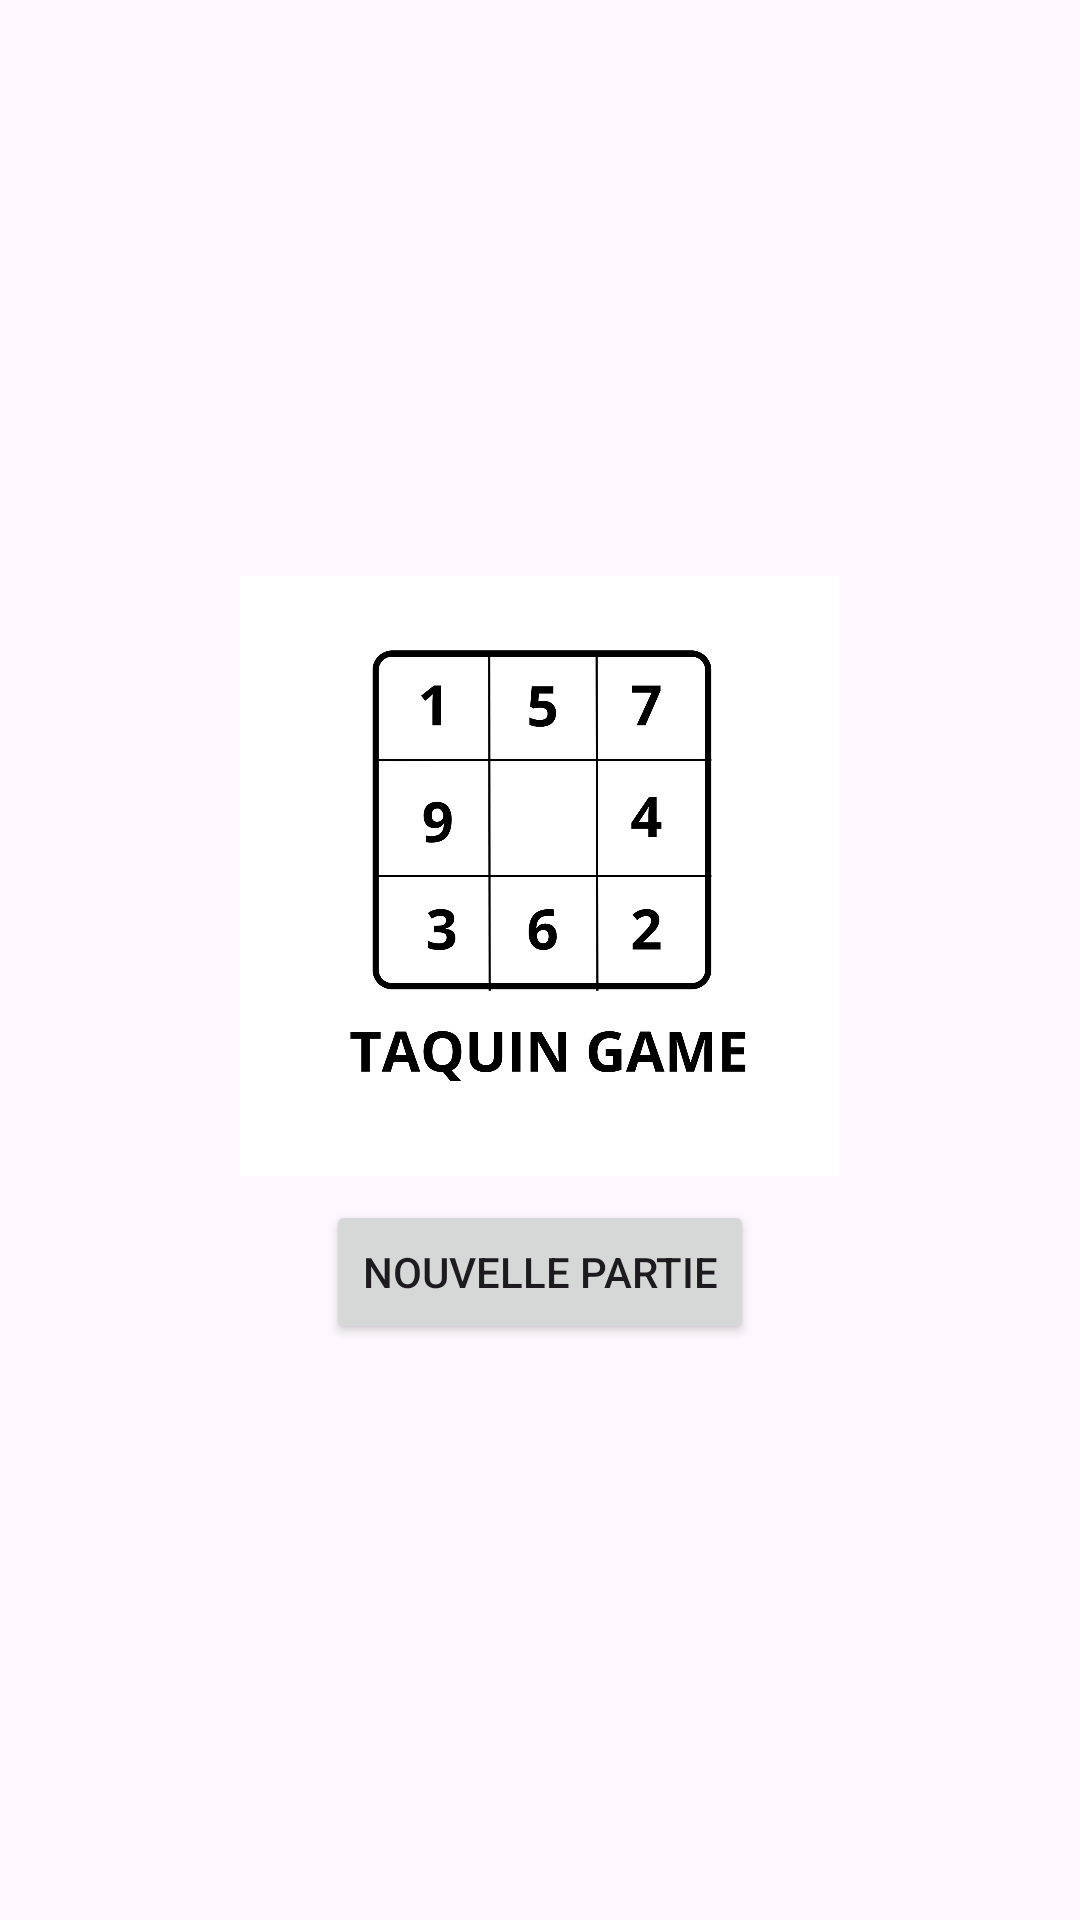

Write the Android layout XML for this screen, with the resource values it uses.
<!-- AndroidManifest.xml: application theme Theme.TaquinSample -->
<!-- res/layout/activity_main.xml -->
<androidx.constraintlayout.widget.ConstraintLayout
    xmlns:android="http://schemas.android.com/apk/res/android"
    xmlns:app="http://schemas.android.com/apk/res-auto"
    xmlns:tools="http://schemas.android.com/tools"
    android:id="@+id/main"
    android:layout_width="match_parent"
    android:layout_height="match_parent"
    tools:context=".MainActivity">
    <ImageButton
        android:id="@+id/btnRestart"
        android:layout_width="48dp"
        android:layout_height="48dp"
        android:src="@drawable/replay"
        android:background="?attr/selectableItemBackgroundBorderless"
        android:contentDescription="Rejouer"
        android:scaleType="fitCenter"
        android:visibility="gone"
        app:layout_constraintTop_toTopOf="parent"
        app:layout_constraintStart_toStartOf="parent"
        android:layout_marginTop="16dp"
        android:layout_marginStart="16dp"/>

    <ImageButton
        android:id="@+id/btnQuit"
        android:layout_width="48dp"
        android:layout_height="48dp"
        android:src="@drawable/exit"
        android:background="?attr/selectableItemBackgroundBorderless"
        android:contentDescription="Quitter"
        android:scaleType="fitCenter"
        android:visibility="gone"
        app:layout_constraintTop_toTopOf="parent"
        app:layout_constraintEnd_toEndOf="parent"
        android:layout_marginTop="16dp"
        android:layout_marginEnd="16dp"/>
    
    <LinearLayout
        android:id="@+id/layoutAccueil"
        android:layout_width="match_parent"
        android:layout_height="wrap_content"
        android:orientation="vertical"
        android:gravity="center"
        android:padding="16dp"
        app:layout_constraintTop_toTopOf="parent"
        app:layout_constraintBottom_toBottomOf="parent"
        app:layout_constraintStart_toStartOf="parent"
        app:layout_constraintEnd_toEndOf="parent">

        <ImageView
            android:id="@+id/imgStart"
            android:layout_width="200dp"
            android:layout_height="200dp"
            android:src="@drawable/taquin_image"
            android:contentDescription="Taquin Image"/>

        <Button
            android:id="@+id/btnResume"
            android:layout_width="wrap_content"
            android:layout_height="wrap_content"
            android:text="Reprendre la partie"
            android:visibility="gone"
            android:layout_marginTop="16dp"/>

        <Button
            android:id="@+id/btnNewGame"
            android:layout_width="wrap_content"
            android:layout_height="wrap_content"
            android:text="Nouvelle partie"
            android:layout_marginTop="8dp"/>

    </LinearLayout>
    
    <TextView
        android:id="@+id/tvTitle"
        android:layout_width="wrap_content"
        android:layout_height="wrap_content"
        android:text="Configuration départ"
        android:textSize="20sp"
        android:visibility="gone"
        app:layout_constraintTop_toTopOf="parent"
        app:layout_constraintStart_toStartOf="parent"
        app:layout_constraintEnd_toEndOf="parent"
        android:layout_marginTop="32dp"/>

    
    <mg.arovy.taquin.views.PlateauView
        android:id="@+id/taquinView"
        android:layout_width="0dp"
        android:layout_height="0dp"
        android:visibility="gone"
        app:layout_constraintTop_toBottomOf="@id/tvTitle"
        app:layout_constraintBottom_toTopOf="@id/btnNext"
        app:layout_constraintStart_toStartOf="parent"
        app:layout_constraintEnd_toEndOf="parent"
        android:layout_margin="32dp"/>

    
    <Button
        android:id="@+id/btnNext"
        android:layout_width="wrap_content"
        android:layout_height="wrap_content"
        android:text="Next"
        android:visibility="gone"
        app:layout_constraintBottom_toBottomOf="parent"
        app:layout_constraintStart_toStartOf="parent"
        app:layout_constraintEnd_toEndOf="parent"
        android:layout_marginBottom="36dp"/>

    
    <TextView
        android:id="@+id/tvGoalLabel"
        android:layout_width="wrap_content"
        android:layout_height="wrap_content"
        android:text="🎯 Objectif"
        android:textSize="12sp"
        android:textStyle="bold"
        android:visibility="gone"
        app:layout_constraintTop_toTopOf="@id/taquinView"
        app:layout_constraintEnd_toEndOf="parent"
        android:layout_marginEnd="8dp"
        android:layout_marginTop="0dp"/>

    
    <mg.arovy.taquin.views.MiniPlateauView
        android:id="@+id/miniGoalView"
        android:layout_width="90dp"
        android:layout_height="90dp"
        android:visibility="gone"
        app:layout_constraintTop_toBottomOf="@id/tvGoalLabel"
        app:layout_constraintEnd_toEndOf="parent"
        android:layout_marginEnd="8dp"
        android:layout_marginTop="4dp"/>


    <Button
        android:id="@+id/btnAutoPlay"
        android:layout_width="wrap_content"
        android:layout_height="wrap_content"
        android:layout_marginBottom="36dp"
        android:text="Jouer en auto"
        android:visibility="gone"
        app:layout_constraintBottom_toBottomOf="parent"
        app:layout_constraintEnd_toEndOf="parent"
        app:layout_constraintStart_toStartOf="parent" />
</androidx.constraintlayout.widget.ConstraintLayout>
<!-- resources referenced by this layout -->
<resources>
  <!-- drawable exit: png bitmap (drawable, 13896 bytes) -->
  <!-- drawable taquin_image: png bitmap (drawable, 80418 bytes) -->
  <style name="Theme.TaquinSample" parent="Base.Theme.TaquinSample" />
  <style name="Base.Theme.TaquinSample" parent="Theme.Material3.DayNight.NoActionBar">
          
          
      </style>
</resources>
